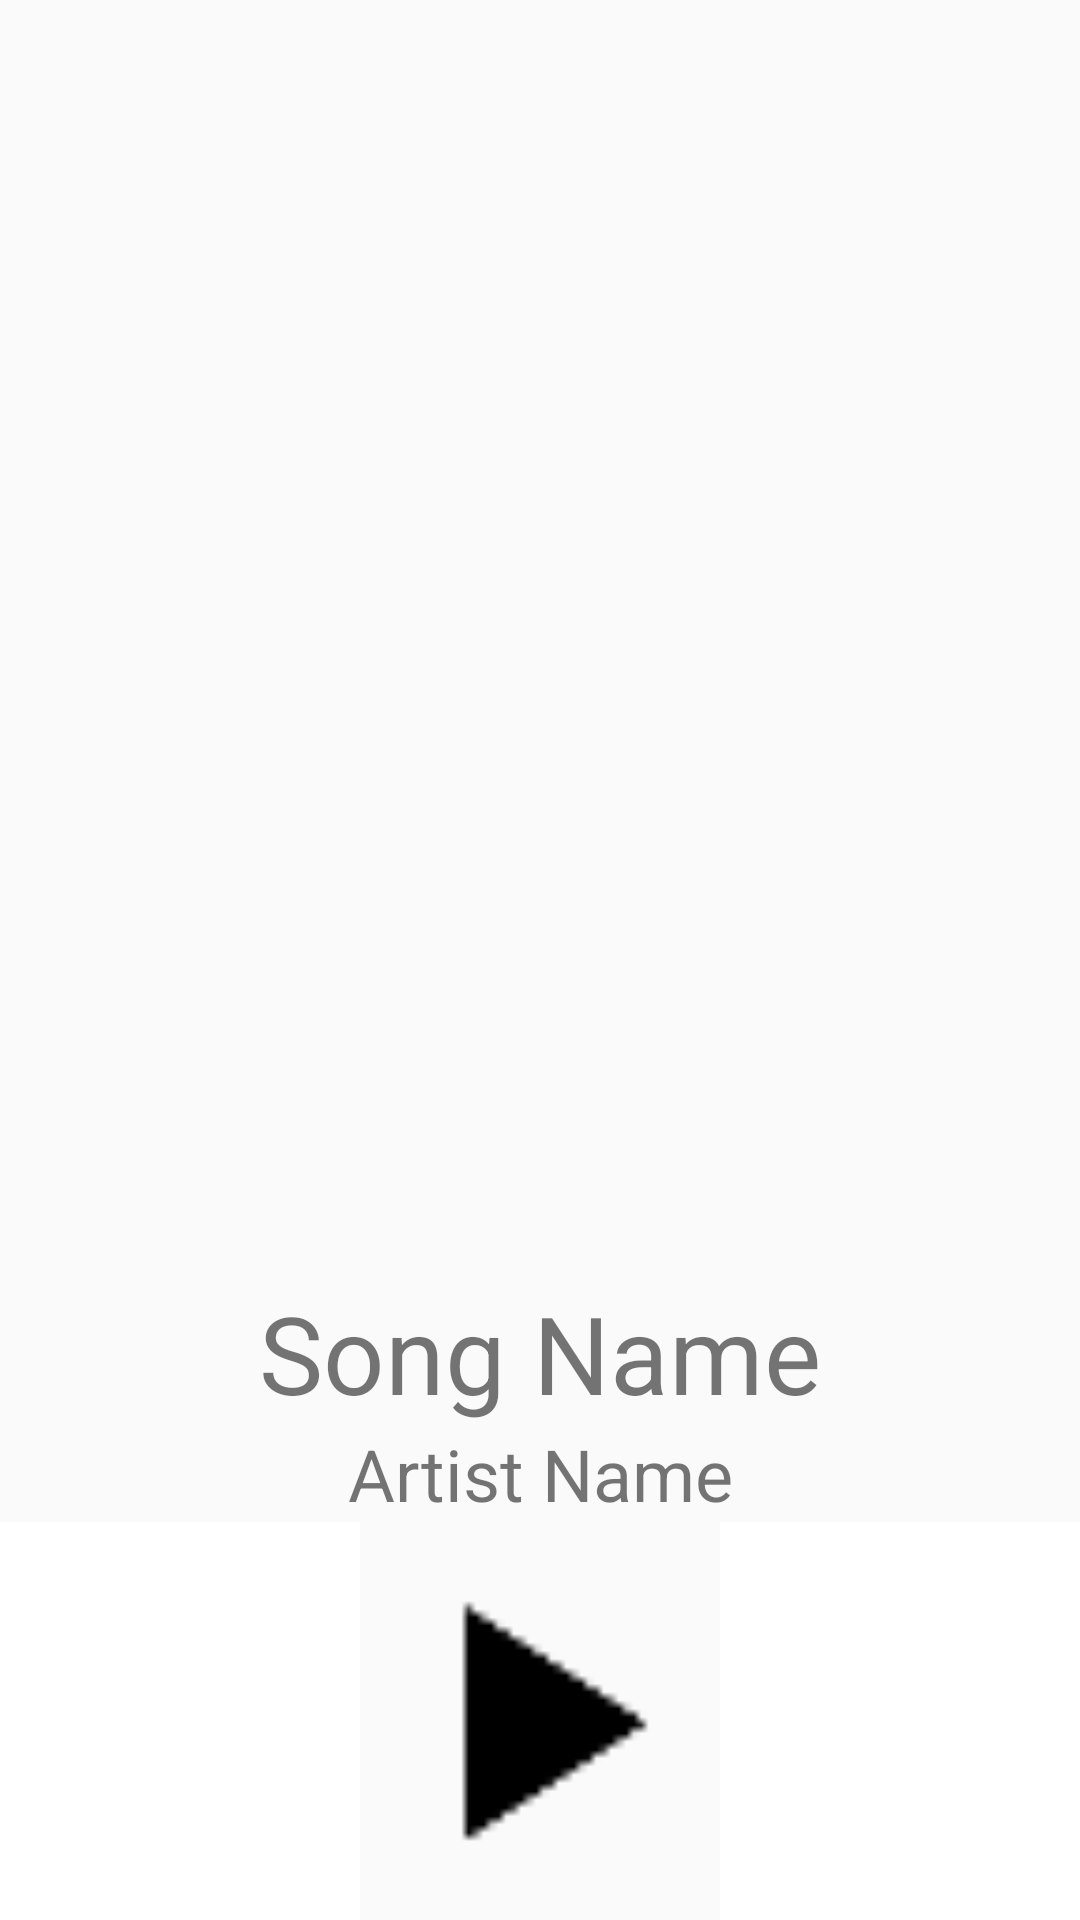

Layout XML and referenced resources for this Android screen:
<!-- AndroidManifest.xml: application theme AppTheme -->
<!-- res/layout/activity_song_playing.xml -->
<?xml version="1.0" encoding="utf-8"?>
<LinearLayout xmlns:android="http://schemas.android.com/apk/res/android"
    android:layout_width="match_parent"
    android:layout_height="match_parent"
    android:orientation="vertical"
    android:weightSum="3">

    <ImageView
        android:id="@+id/song_image_art"
        android:layout_width="match_parent"
        android:layout_height="0dp"
        android:layout_weight="2" />

    <RelativeLayout
        android:layout_width="match_parent"
        android:layout_height="0dp"
        android:layout_weight="1">

        <TextView
            android:id="@+id/song_name_display"
            android:layout_width="match_parent"
            android:layout_height="wrap_content"
            android:gravity="center_horizontal"
            android:text="@string/song_name"
            android:textSize="36sp" />

        <TextView
            android:id="@+id/artist_name_display"
            android:layout_width="match_parent"
            android:layout_height="wrap_content"
            android:layout_below="@id/song_name_display"
            android:gravity="center_horizontal"
            android:text="@string/artist_name"
            android:textSize="24sp" />

        <LinearLayout
            android:layout_width="match_parent"
            android:layout_height="match_parent"
            android:layout_below="@id/artist_name_display"
            android:orientation="horizontal">

            <ImageButton

                android:layout_width="0dp"
                android:layout_height="match_parent"
                android:layout_weight="1"
                android:onClick="PreviousSong"
                android:background="#fff"
                android:src="@drawable/previous" />

            <ImageButton
                android:layout_width="0dp"
                android:layout_height="match_parent"
                android:layout_weight="1"
                android:background="@drawable/play_button"
                android:onClick="PlaySong" />

            <ImageButton
                android:layout_width="0dp"
                android:layout_height="match_parent"
                android:layout_weight="1"
                android:background="#fff"
                android:onClick="NextSong"
                android:src="@drawable/next" />
        </LinearLayout>
    </RelativeLayout>
</LinearLayout>
<!-- resources referenced by this layout -->
<resources>
  <!-- drawable play_button: png bitmap (drawable, 322 bytes) -->
  <string name="artist_name">Artist Name</string>
  <string name="song_name">Song Name</string>
  <style name="AppTheme" parent="Theme.AppCompat.Light">
          
          <item name="colorPrimary">@color/primary_color</item>
          <item name="colorPrimaryDark">@color/primary_dark_color</item>
          <item name="colorAccent">@color/tan_background</item>
      </style>
  <color name="primary_color">#43A047</color>
  <color name="primary_dark_color">#1B5E20</color>
  <color name="tan_background">#29B6F6</color>
</resources>
